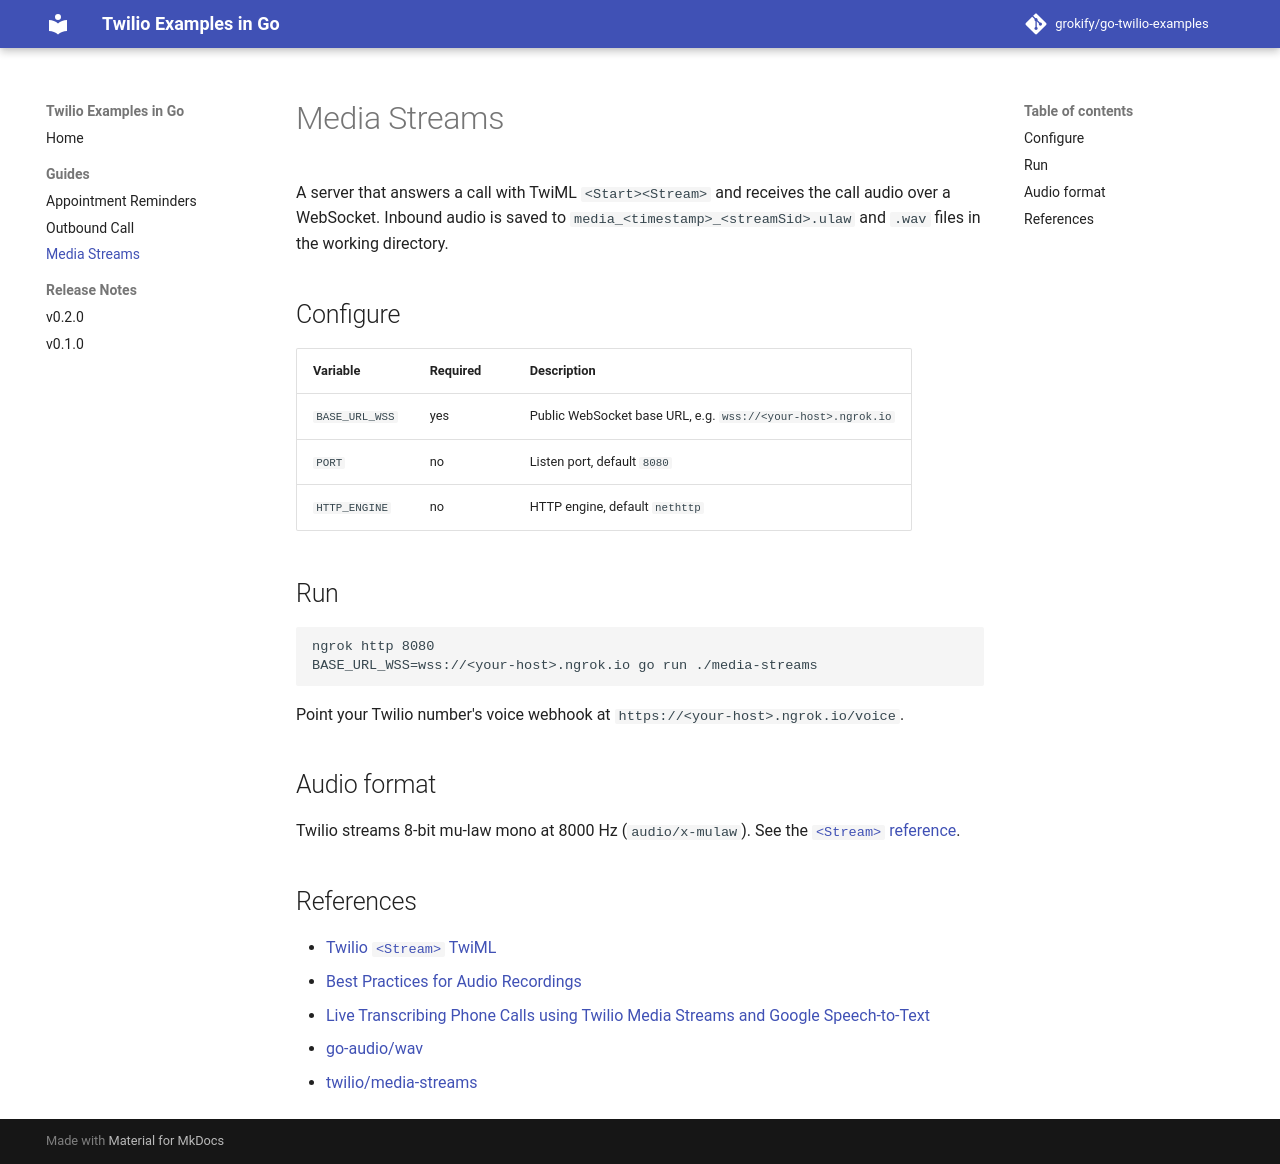

repository: grokify/go-twilio-examples · page: guides/media-streams/index.html · generator: mkdocs

# Media Streams

See the [guide](../docs/guides/media-streams.md) for setup and usage.
